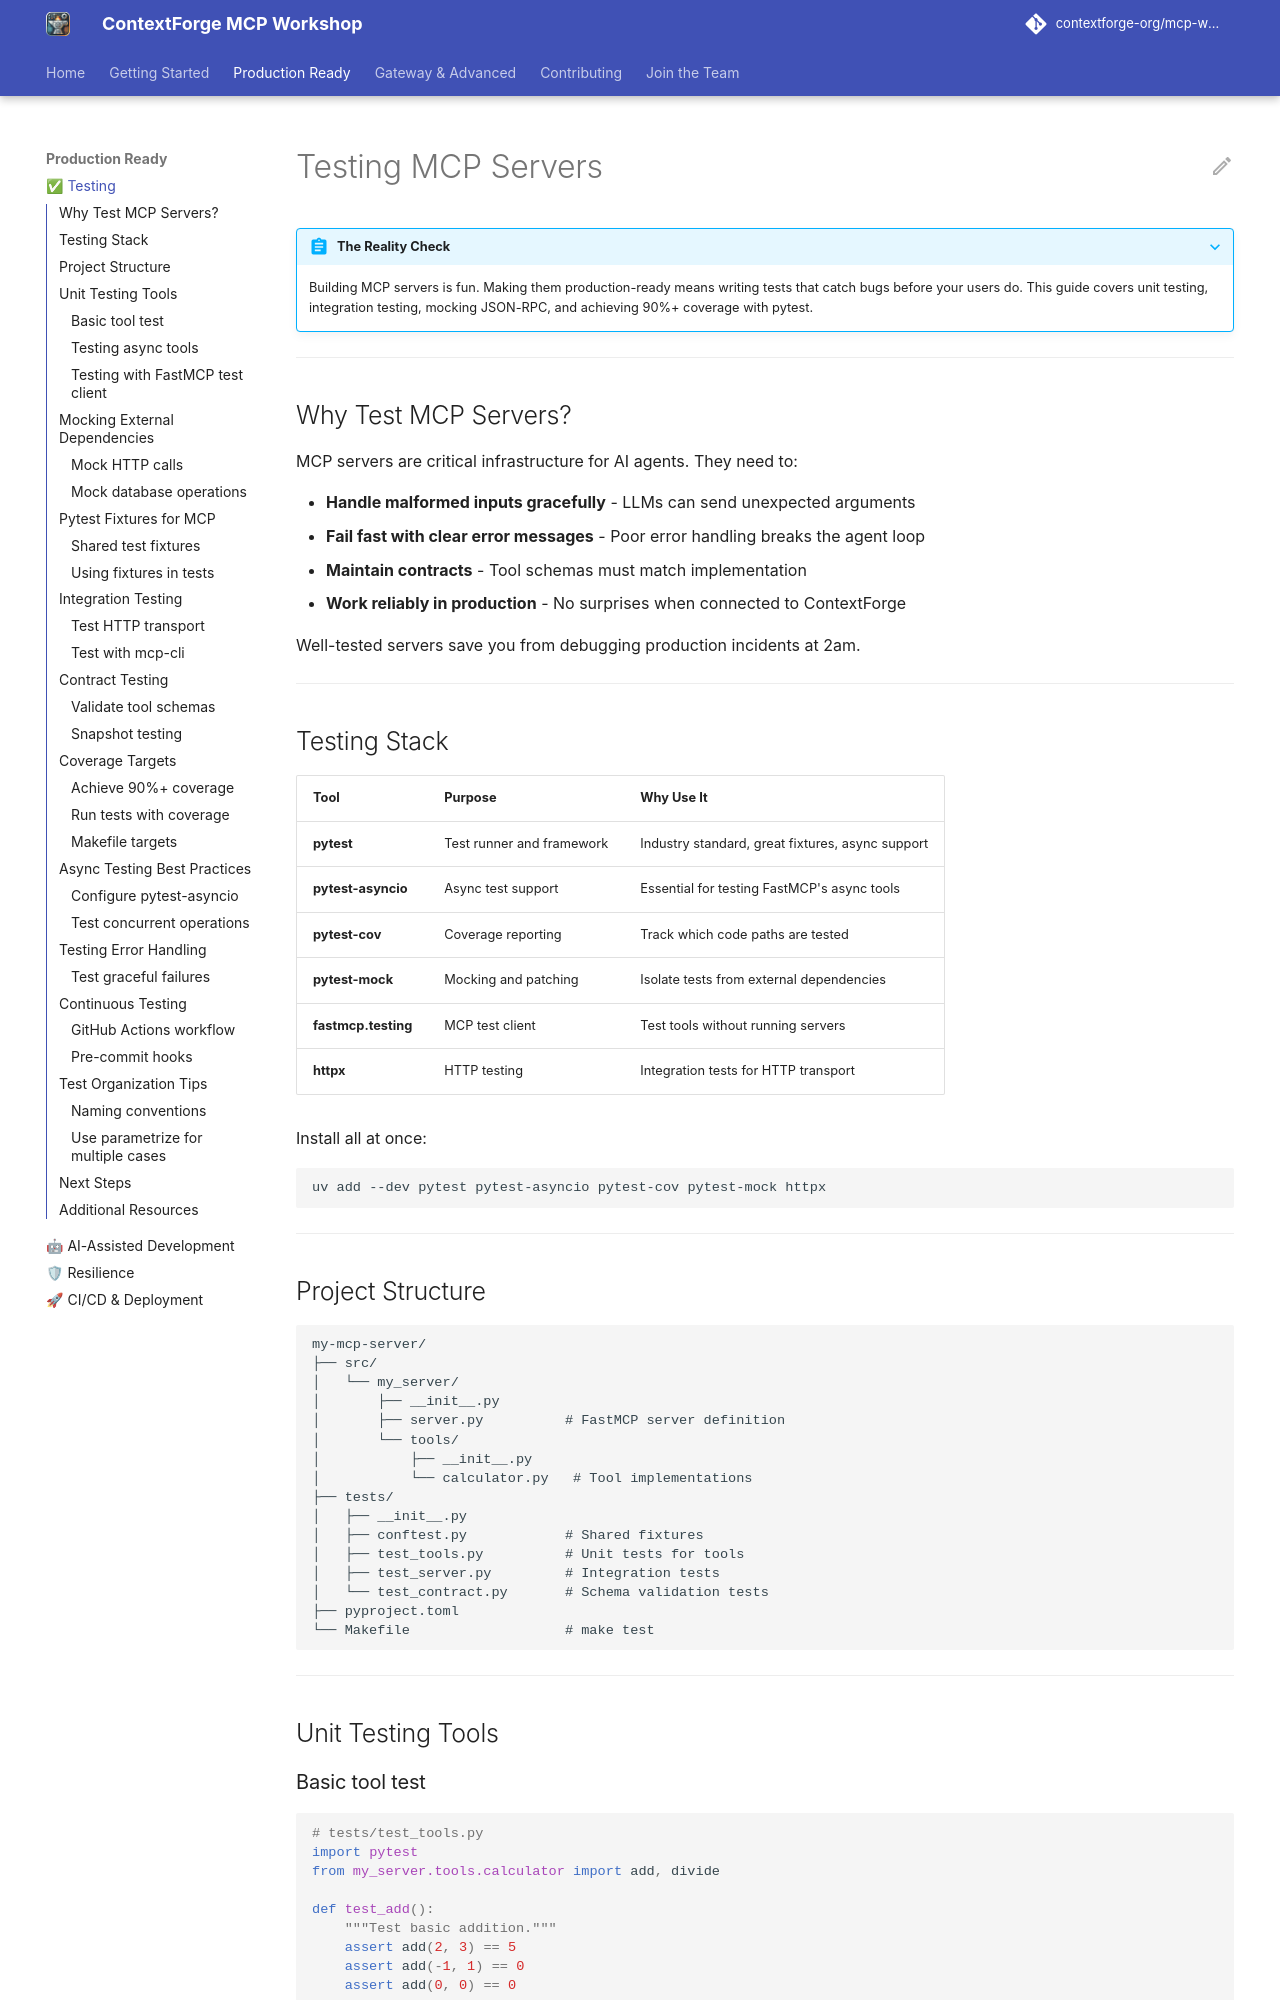

repository: amoghanilrao/mcp-workshop · page: testing/index.html · generator: mkdocs

# Testing MCP Servers

???+ abstract "The Reality Check"
    Building MCP servers is fun. Making them production-ready means writing tests that catch bugs before your users do. This guide covers unit testing, integration testing, mocking JSON-RPC, and achieving 90%+ coverage with pytest.

---

## Why Test MCP Servers?

MCP servers are critical infrastructure for AI agents. They need to:

- **Handle malformed inputs gracefully** - LLMs can send unexpected arguments
- **Fail fast with clear error messages** - Poor error handling breaks the agent loop
- **Maintain contracts** - Tool schemas must match implementation
- **Work reliably in production** - No surprises when connected to ContextForge

Well-tested servers save you from debugging production incidents at 2am.

---

## Testing Stack

| Tool | Purpose | Why Use It |
|------|---------|------------|
| **pytest** | Test runner and framework | Industry standard, great fixtures, async support |
| **pytest-asyncio** | Async test support | Essential for testing FastMCP's async tools |
| **pytest-cov** | Coverage reporting | Track which code paths are tested |
| **pytest-mock** | Mocking and patching | Isolate tests from external dependencies |
| **fastmcp.testing** | MCP test client | Test tools without running servers |
| **httpx** | HTTP testing | Integration tests for HTTP transport |

Install all at once:

```bash
uv add --dev pytest pytest-asyncio pytest-cov pytest-mock httpx
```

---

## Project Structure

```
my-mcp-server/
├── src/
│   └── my_server/
│       ├── __init__.py
│       ├── server.py          # FastMCP server definition
│       └── tools/
│           ├── __init__.py
│           └── calculator.py   # Tool implementations
├── tests/
│   ├── __init__.py
│   ├── conftest.py            # Shared fixtures
│   ├── test_tools.py          # Unit tests for tools
│   ├── test_server.py         # Integration tests
│   └── test_contract.py       # Schema validation tests
├── pyproject.toml
└── Makefile                   # make test
```

---

## Unit Testing Tools
